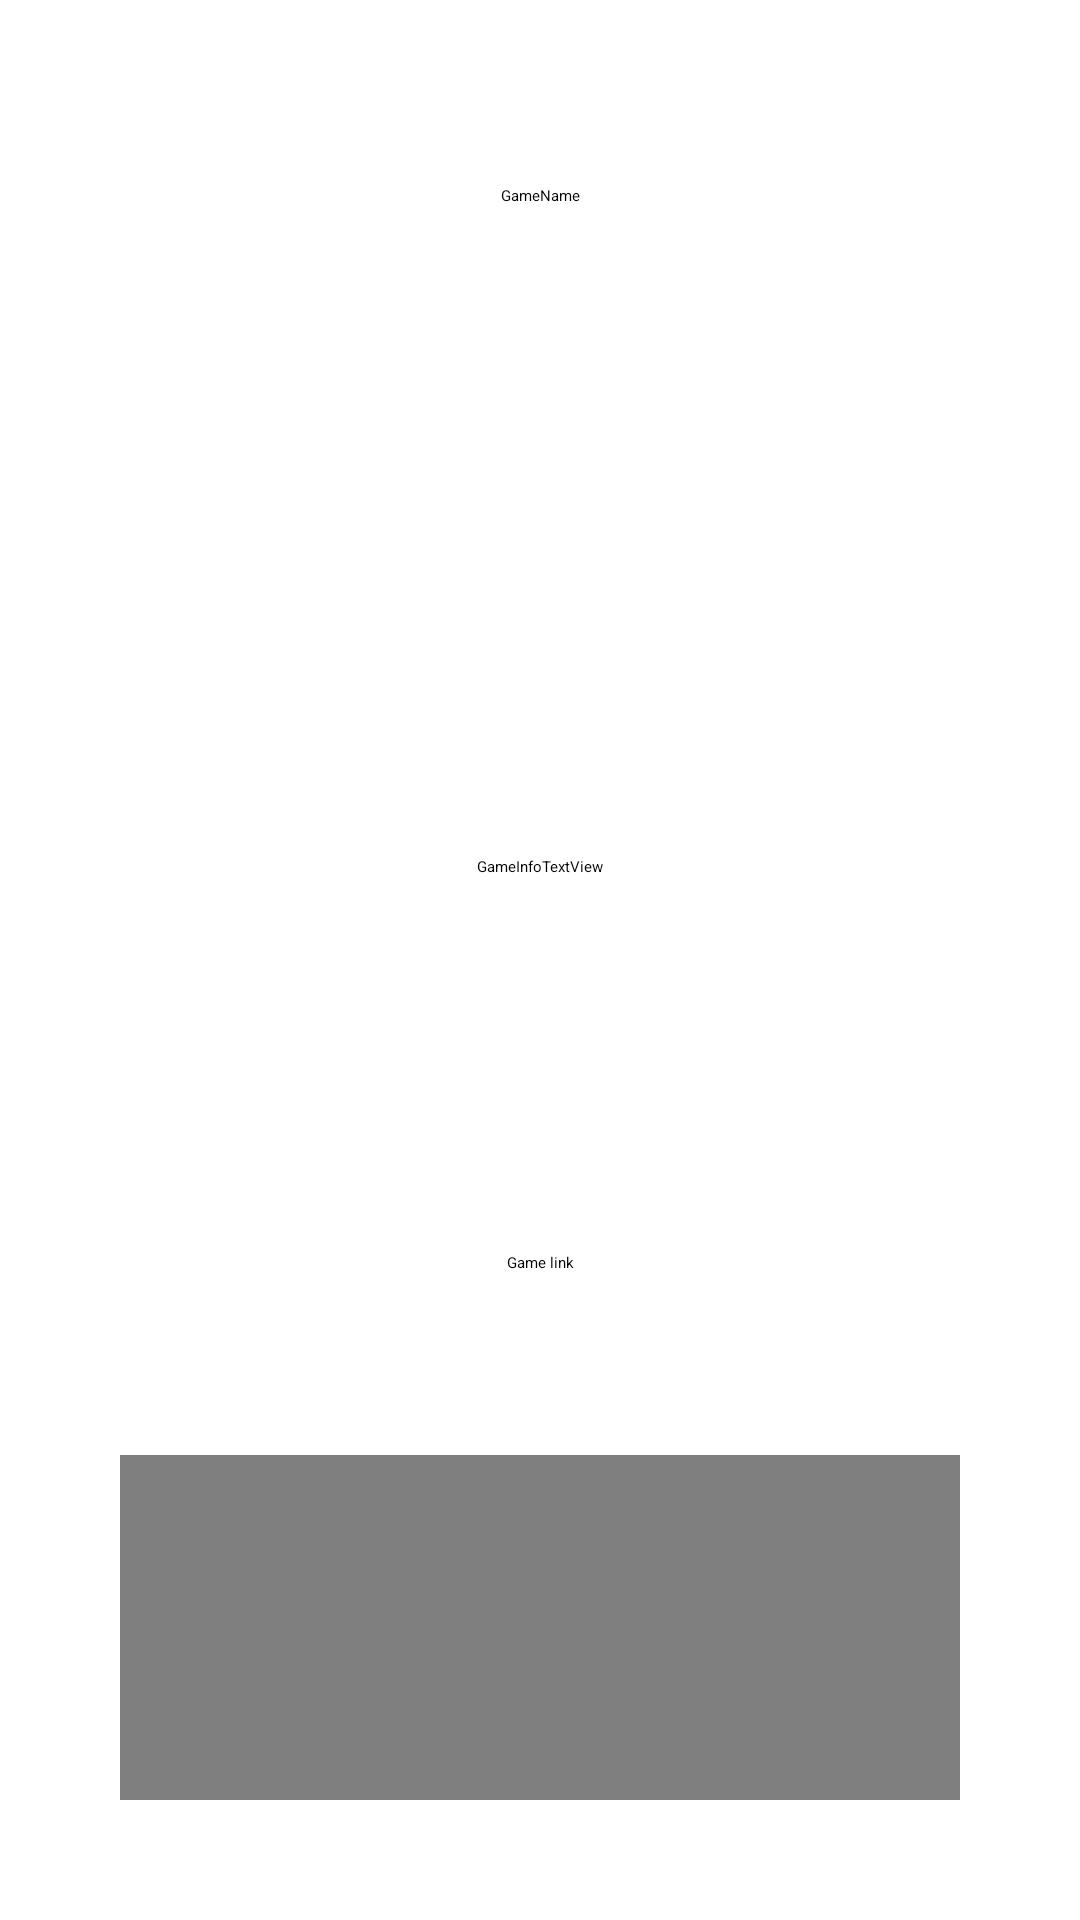

Produce the Android XML layout that renders to this screen, including the resource entries it uses.
<!-- AndroidManifest.xml: application theme Theme.MyAppLesson9 -->
<!-- res/layout/fragment_game_info_page.xml -->
<?xml version="1.0" encoding="utf-8"?>
<FrameLayout xmlns:android="http://schemas.android.com/apk/res/android"
    xmlns:app="http://schemas.android.com/apk/res-auto"
    xmlns:tools="http://schemas.android.com/tools"
    android:layout_width="match_parent"
    android:layout_height="match_parent"
    tools:context=".FragmentGameInfoPage">

    
    <LinearLayout
        android:layout_width="match_parent"
        android:layout_height="match_parent"
        android:orientation="vertical"
        android:padding="20dp">

        <LinearLayout
            android:layout_width="match_parent"
            android:layout_height="141dp"
            android:layout_gravity="center"
            android:gravity="center"
            android:orientation="vertical"
            android:padding="20dp">

            <TextView
                android:id="@+id/GameNameTextView"
                android:layout_width="match_parent"
                android:layout_height="match_parent"
                android:layout_gravity="center"
                android:layout_weight="1"
                android:gravity="center"
                android:text="GameName" />

            <ImageView
                android:id="@+id/GameImageView"
                android:layout_width="match_parent"
                android:layout_height="match_parent"
                android:layout_gravity="center"
                android:layout_weight="1"
                android:src="@drawable/ic_launcher_foreground" />
        </LinearLayout>

        <LinearLayout
            android:layout_width="match_parent"
            android:layout_height="304dp"
            android:layout_gravity="center"
            android:gravity="center"
            android:orientation="vertical"
            android:padding="20dp">

            <TextView
                android:id="@+id/GameInfoTextView"
                android:layout_width="match_parent"
                android:layout_height="match_parent"
                android:layout_gravity="center"
                android:layout_weight="1"
                android:gravity="center"
                android:padding="20dp"
                android:text="GameInfoTextView" />

            <Button
                android:id="@+id/GameLinkButton"
                android:layout_width="match_parent"
                android:layout_height="92dp"
                android:layout_gravity="center"
                android:layout_weight="0.9"
                android:gravity="center"
                android:padding="10dp"
                android:paddingStart="10dp"
                android:paddingEnd="10dp"
                android:paddingBottom="10dp"
                android:text="Game link" />

        </LinearLayout>

        <LinearLayout
            android:layout_width="match_parent"
            android:layout_height="match_parent"
            android:layout_gravity="center"
            android:gravity="center"
            android:orientation="vertical"
            android:padding="20dp">

            <VideoView
                android:id="@+id/TrailerVideoView"
                android:layout_width="match_parent"
                android:layout_height="match_parent"
                android:layout_gravity="center"
                android:layout_weight="1" />

        </LinearLayout>
    </LinearLayout>

</FrameLayout>
<!-- resources referenced by this layout -->
<resources>

</resources>
